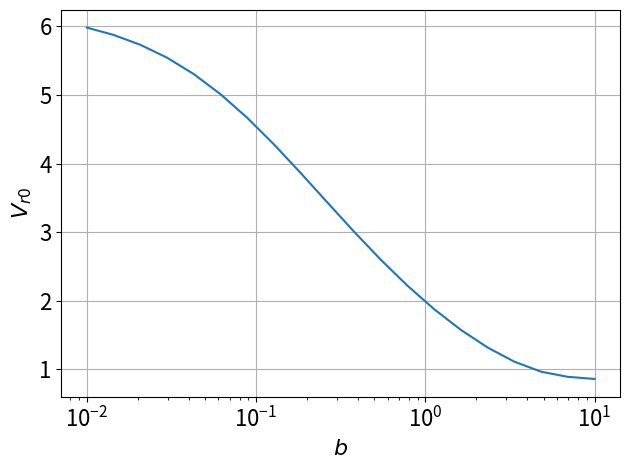

Python code for this plot:
#!/usr/bin/env python3
# -*- coding: utf-8 -*-
"""
Created on Sun Jun 30 15:34:53 2024

@author: roryward
"""

import numpy as np
import matplotlib.pyplot as plt
from scipy.optimize import minimize_scalar


def alpha(theta, v_s, v_w):
    num = v_s + v_w * np.sin(theta)
    den = np.sqrt(v_s**2 + v_w**2 + 2*v_s*v_w*np.sin(theta))
    if den == 0:
        return 0
    if abs(num) > abs(den):
        return np.sign(np.cos(theta))*np.arccos(np.sign(num))
    return np.sign(np.cos(theta))*np.arccos(num/den)
        

def c_L(x):
    return np.sin(2*x)

def c_D(x, b):
    return (b/2) * (1 - np.cos(2*x)) + 0.1

def g(s, a, b):
    if a > 0:
        if  s > a or s < a - np.pi/2:
            return 0
    elif a < 0:
        if s < a + np.pi or s > np.pi*3/2 + a:
            return 0
    return c_L(a - s) * np.sin(a) - c_D(a - s, b) * np.cos(a)


def s_opt(theta, v_r, b):
    a = alpha(theta, v_r, 1)
    if a > 0:
        xl = a - np.pi/2
        xr = a
    else:
        xl = a + np.pi
        xr = np.pi*3/2 + a
    
    def f(s):
        return - g(s, a, b)
    
    sol = minimize_scalar(f, bounds = [xl, xr])
    return sol.x

def F(theta, v_w, v_s, b):
    a = alpha(theta, v_s, v_w)
    V_A = np.sqrt(v_s**2 + v_w**2 + 2*v_w*v_s*np.sin(theta))
    v_r = v_s/v_w
    return V_A**2 * g(s_opt(theta, v_r, b), a, b)
    

v_w = 1

v_r_vals = np.linspace(0, 3, 1000)
N = 20
theta = 0.01
b_vals = np.logspace(-2, 1, 20)
vr0_vals = []
def compute_S(b, v_s, N, theta, v_w):
    S = 0.0
    for i in range(N):
        S += F(theta + 2*np.pi*i/N, v_w, v_s, b)
    return S / (v_w**2)


vr0_vals = []

tol = 1e-4
max_iter = 50

for b in b_vals:

    # --- Step 1: bracket the root ---
    v_low = 0.0
    v_high = 1.0

    S_low = compute_S(b, v_low, N, theta, v_w)
    S_high = compute_S(b, v_high, N, theta, v_w)

    # expand bracket until sign change
    while S_low > 0 and S_high > 0:
        v_high *= 2
        S_high = compute_S(b, v_high, N, theta, v_w)

    # --- Step 2: bisection ---
    for _ in range(max_iter):
        v_mid = 0.5 * (v_low + v_high)
        S_mid = compute_S(b, v_mid, N, theta, v_w)

        if abs(S_mid) < tol:
            break

        if S_mid > 0:
            v_low = v_mid
            S_low = S_mid
        else:
            v_high = v_mid

    vr0_vals.append(v_mid)

    

plt.semilogx(b_vals, vr0_vals)

fsize = 16
plt.xlabel(r'$b$', fontsize=fsize)
plt.ylabel(r'$V_{r0}$', fontsize=fsize)
#plt.legend(fontsize=fsize)
plt.xticks(fontsize=fsize)
plt.yticks(fontsize=fsize)
#plt.title(r'$N = $'+str(N))
plt.grid()

plt.tight_layout()
fig = plt.gcf()
fig.savefig('Vr0Vsb.png', dpi=500)

plt.show()
